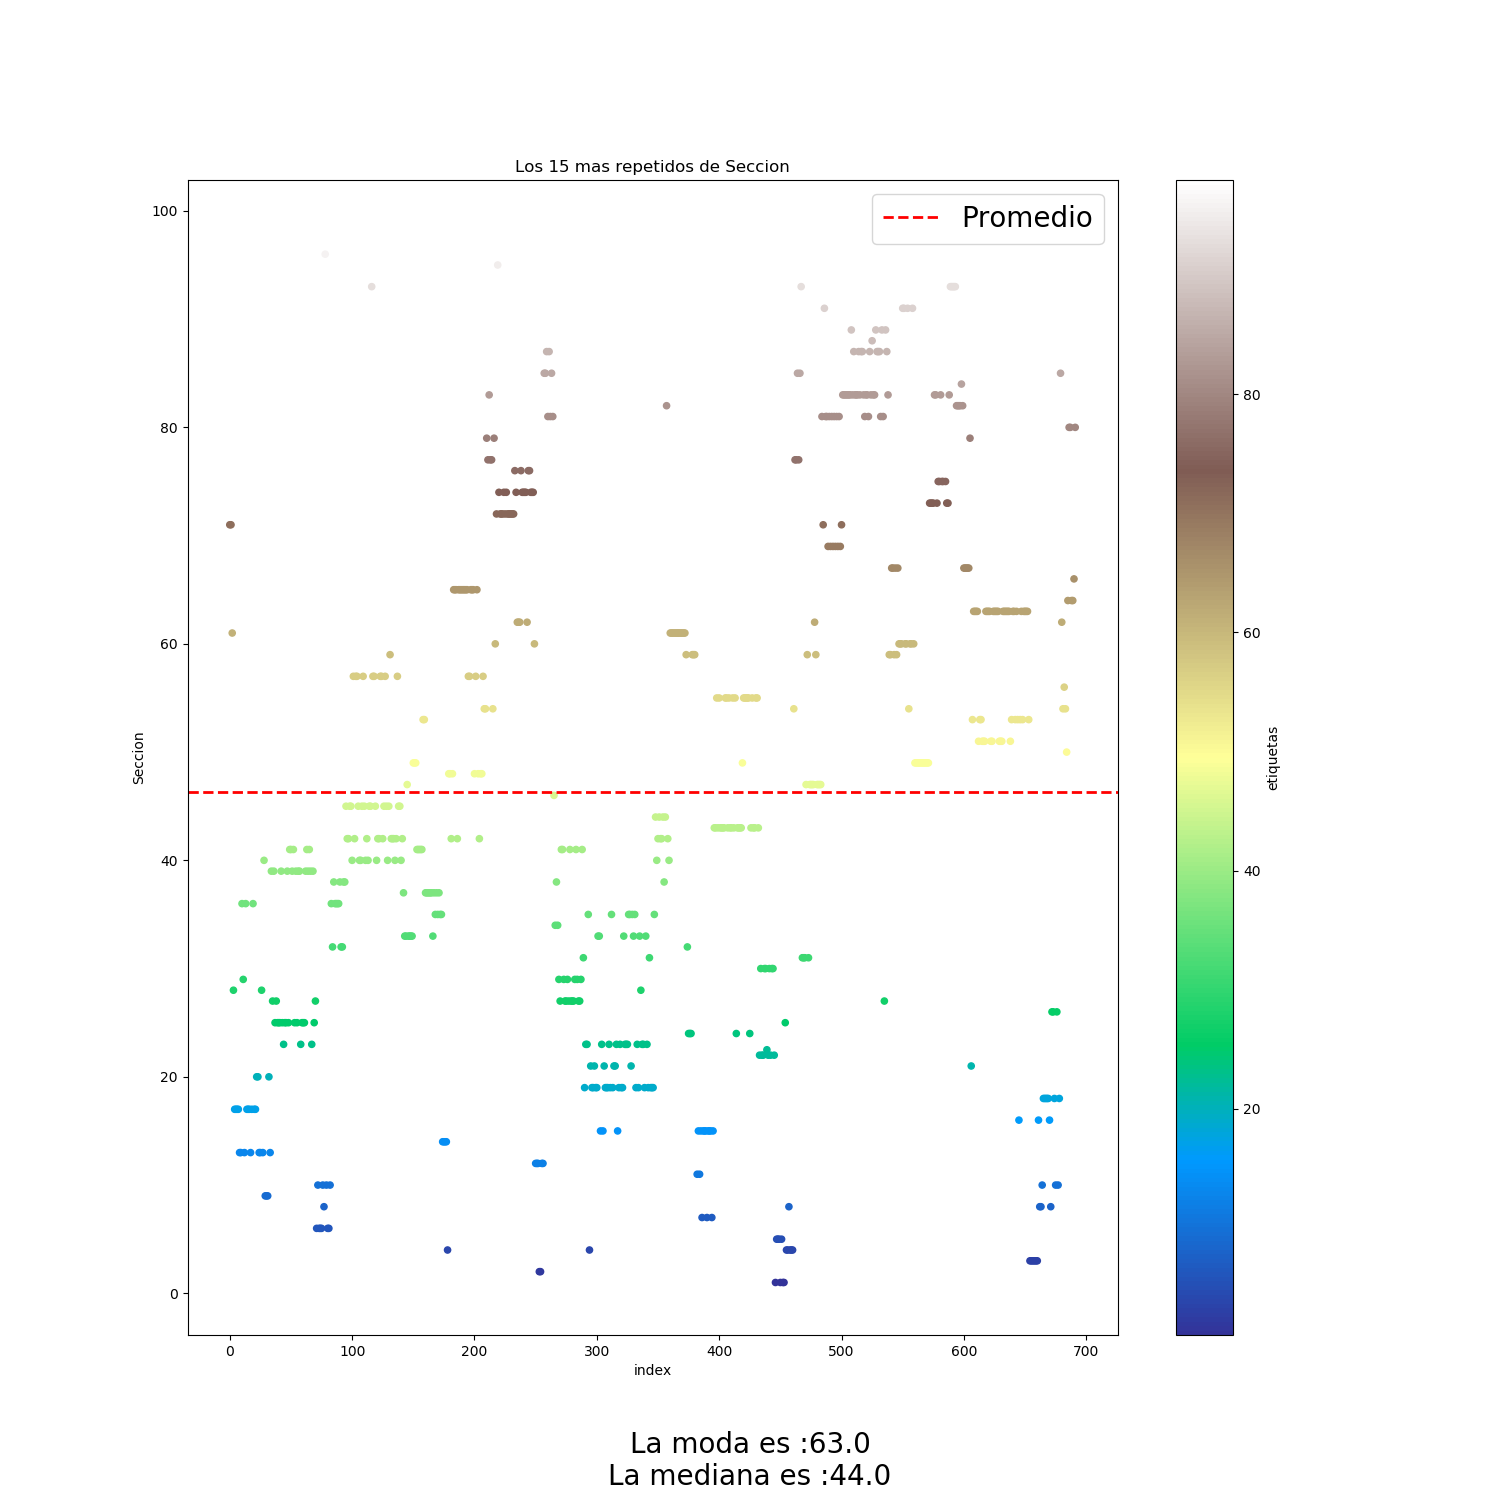

The file beside this chart, header and first rows:
Seccion, Cantidad, Porcentaje
63.0, 27, 3.907
83.0, 24, 3.473
19.0, 20, 2.894
43.0, 19, 2.75
42.0, 19, 2.75
23.0, 16, 2.315
49.0, 16, 2.315
25.0, 15, 2.171
81.0, 15, 2.171
55.0, 15, 2.171
65.0, 15, 2.171
41.0, 15, 2.171
57.0, 14, 2.026
45.0, 14, 2.026
61.0, 14, 2.026
27.0, 13, 1.881
33.0, 13, 1.881
40.0, 12, 1.737
39.0, 12, 1.737
15.0, 12, 1.737
53.0, 11, 1.592
74.0, 11, 1.592
35.0, 11, 1.592
72.0, 11, 1.592
87.0, 11, 1.592
59.0, 11, 1.592
17.0, 10, 1.447
47.0, 10, 1.447
60.0, 10, 1.447
37.0, 10, 1.447
51.0, 10, 1.447
67.0, 9, 1.302
13.0, 8, 1.158
36.0, 8, 1.158
93.0, 7, 1.013
21.0, 7, 1.013
73.0, 7, 1.013
3.0, 7, 1.013
4.0, 7, 1.013
54.0, 7, 1.013
10.0, 7, 1.013
18.0, 7, 1.013
29.0, 7, 1.013
48.0, 7, 1.013
77.0, 6, 0.8683
6.0, 6, 0.8683
85.0, 6, 0.8683
82.0, 6, 0.8683
22.0, 6, 0.8683
62.0, 6, 0.8683
30.0, 6, 0.8683
31.0, 6, 0.8683
69.0, 6, 0.8683
38.0, 6, 0.8683
75.0, 5, 0.7236
24.0, 5, 0.7236
12.0, 5, 0.7236
8.0, 5, 0.7236
91.0, 5, 0.7236
44.0, 4, 0.5789
... 29 more rows
